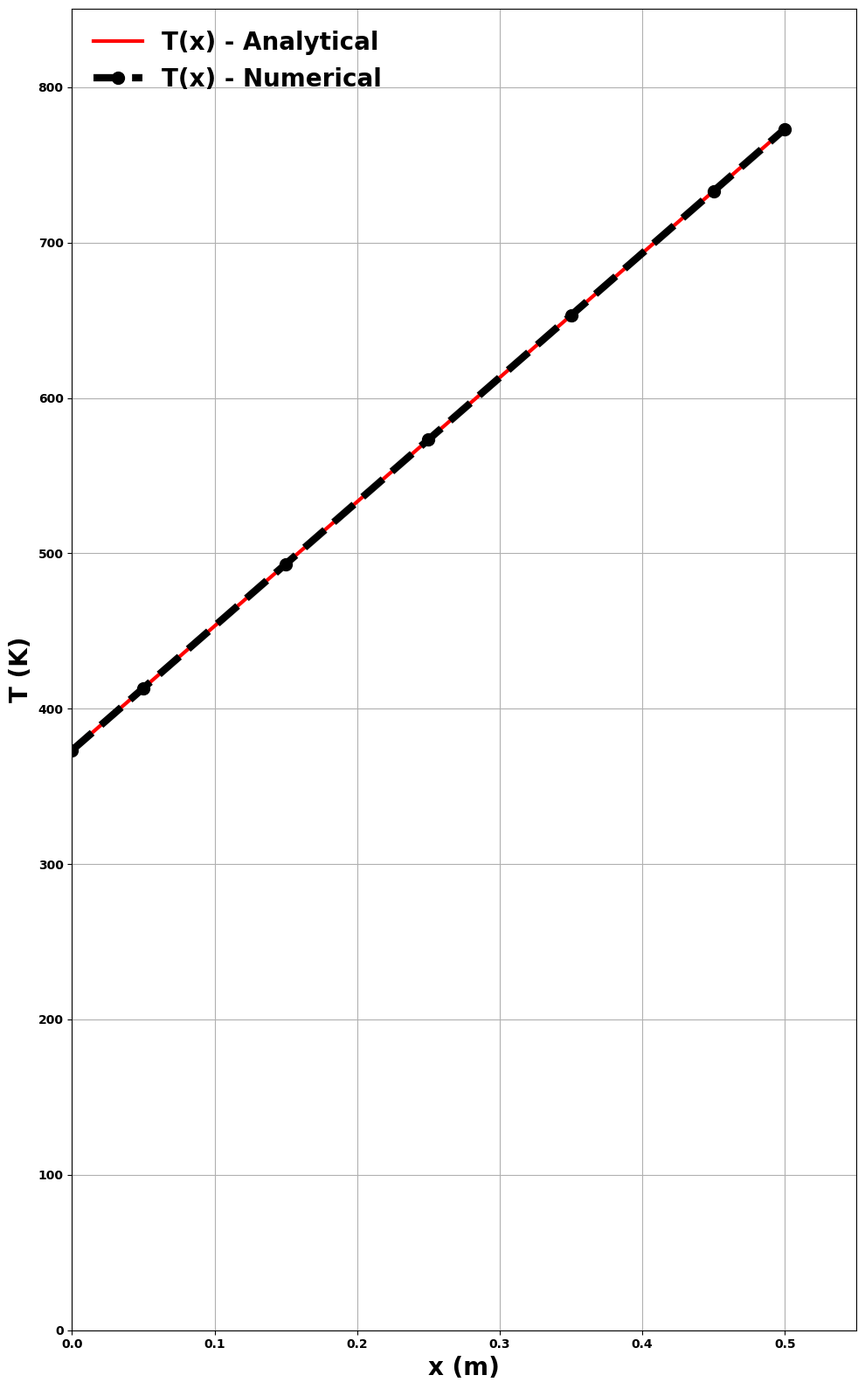
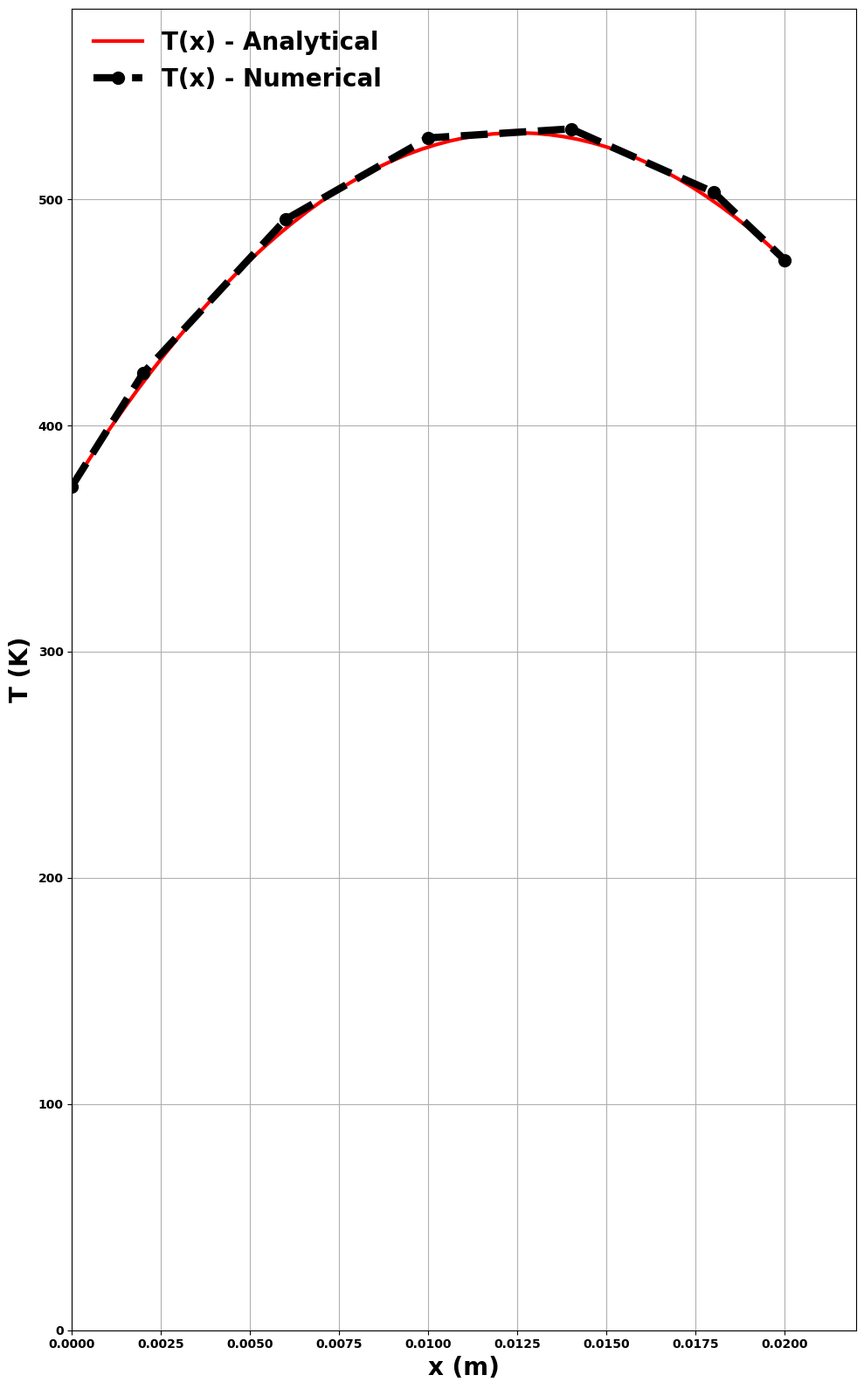

These figures' Python source, in order:
#!/usr/bin/env python3
import numpy as np
import matplotlib.pyplot as plt


"""
    This function solves the 1D conduction problem using the finite difference method.
    It iteratively updates the temperature field until convergence is achieved.
    """
def run_1_D_numerical_conduction(L=0.5, k=1000.0,q_val = 0.0, nx=5, TA = 100, TB = 500):
    
    Tabs0 = 273.15 # K
    #L = 0.5 #m
    #k = 1000.0 # W/m-K
    qDot = np.ones(nx) * q_val # W/m^3
    #nx = 5
    dx = L / nx #m
    x = np.arange(nx) * dx + 0.5 * dx#m
    T = np.ones(nx) * 0 + 273.15 # K
    

    # Boundary conditions
    T0 = TA + Tabs0 # K
    TL = TB + Tabs0 # K

    residual = np.ones(nx) * 1 # K
    residualSum = np.sum(np.abs(residual))
    r_converged = 1e-9 # K
    iteration = 0

    while residualSum > r_converged:
        # --- PASS 1: update the whole field (your Gauss-Seidel sweep) ---

        # Boundary condition at x = 0
        i = 0
        aE = k / dx
        aW = 2 * k / dx
        aP = aW + aE
        #print(f"i={i}, aE={aE}, aW={aW}, aP={aP}, qDot[i]={qDot[i]}, dx={dx}")
        T[i] = ( aE * T[i+1] + aW * T0 + qDot[i] * dx ) / aP
        


        for i in range(1, nx - 1):
            aE = k / dx
            aW = k / dx
            aP = aW + aE
            #print(f"i={i}, aE={aE}, aW={aW}, aP={aP}, qDot[i]={qDot[i]}, dx={dx}")
            T[i] = ( aE * T[i+1] + aW * T[i-1] + qDot[i] * dx ) / aP
   
        # Boundary condition at x = L
        i = nx - 1
        aE = 2 * k / dx
        aW = k / dx
        aP = aW + aE
        #print(f"i={i}, aE={aE}, aW={aW}, aP={aP}, qDot[i]={qDot[i]}, dx={dx}")
        T[i] = ( aE * TL + aW * T[i-1] + qDot[i] * dx ) / aP
        

        # --- PASS 2: NOW compute residual on the complete, consistent field ---
        # Boundary condition at x = 0
        i = 0
        aE = k / dx
        aW = 2 * k / dx
        aP = aW + aE
        residual[i] = ( aE * T[i+1] + aW * T0 + qDot[i] * dx ) - aP * T[i]

        for i in range(1, nx - 1):
            aE = k / dx
            aW = k / dx
            aP = aW + aE
            residual[i] = ( aE * T[i+1] + aW * T[i-1] + qDot[i] * dx ) - aP * T[i]

        # Boundary condition at x = L
        i = nx - 1
        aE = 2 * k / dx
        aW = k / dx
        aP = aW + aE
        residual[i] = ( aE * TL + aW * T[i-1] + qDot[i] * dx ) - aP * T[i]

        residualSum = np.sum(np.abs(residual)) #np.abs(T-T_old)/max(np.abs(T))
        iteration += 1
        print("Residual = {0:11.9f} at Iteration {1:d}".format(residualSum, iteration))

        if (residualSum <= r_converged):
            print("Converged after {0:d} iterations".format(iteration))
            break

    front_T = [T0]
    back_T = [TL]
    resultT = np.concatenate((front_T, T, back_T))
    fron_x = [0]
    back_x = [L]
    resultX = np.concatenate((fron_x, x, back_x))

    # Return the required arrays and length for plotting
    return resultX, resultT, nx


def run_1_D_analytical_conduction(L=0.5, k=1000.0,q_val = 0.0, nx = 50, TA = 100, TB = 500):
    Tabs0 = 273.15 # K
    #L = 0.5 #m
    #k = 1000.0 # W/m-K
    qDot = q_val # W/m^3
    #nx = 50
    dx = L / nx #m  
    x = np.arange(nx) * dx + 0.5 * dx#m
    T = np.ones(nx) * 0 + 273.15 # K

    # Boundary conditions
    T0 = TA + Tabs0 # K
    TL = TB + Tabs0 # K

    for i in range(nx):
        T[i] = q_val/(2*k)*(L - x[i])*x[i] + (TL - T0 )/L * x[i] + T0
        #T[i] = T0 + (TL - T0) * (x[i] / L)

    front_T = [T0]
    back_T = [TL]
    resultT = np.concatenate((front_T, T, back_T))
    fron_x = [0]
    back_x = [L]
    resultX = np.concatenate((fron_x, x, back_x))

    # Return the required arrays and length for plotting
    return resultX, resultT, nx

def plot_results(resultX, resultT, nx):
    # 1. Set global publication-quality styles
    plt.rcParams['font.family'] = 'sans-serif'
    plt.rcParams['font.sans-serif'] = ['Helvetica', 'Arial']
    plt.rcParams['font.weight'] = 'bold'          # Bold text globally
    plt.rcParams['axes.labelweight'] = 'bold'     # Bold labels
    plt.rcParams['axes.titleweight'] = 'bold'     # Bold titles

    #plt.plot(x, T, marker='o', color='b', label='T(x)')
    plt.plot(resultX, resultT, linestyle='--', linewidth=4, 
            marker='o', markersize=10, color='b', label='T(x) - Numerical')
    #plt.plot(0, T0, marker='o', markersize = 16, color='r', label='T0 = 100°C')
    #plt.plot(L, TL, marker='o', markersize = 16, color='r', label='TL = 500°C')
    plt.xlim(0, resultX[nx+1]*1.1)
    plt.ylim(0, resultT[nx+1]*1.1)
    plt.xlabel('x (m)', fontsize=20)
    plt.ylabel('T (K)', fontsize=20)
    plt.legend(fontsize=20, frameon=False, loc='upper left')
    plt.grid(True)
    plt.tight_layout()
    plt.show()

def run_1_D_conduction_no_heat_generation():
     # Unpack the returned variables from the analytical function
    resultX_ana, resultT_ana, nx = run_1_D_analytical_conduction(L=0.5, k=1000.0,q_val = 0.0, nx = 50, TA = 100, TB = 500)
    # Unpack the returned variables from the simulation function
    resultX, resultT, nx = run_1_D_numerical_conduction(L=0.5, k=1000.0,q_val = 0.0, nx = 5, TA = 100, TB = 500)    

    plt.figure("1_D Conduction: No Heat Generation", figsize=(10, 16))
    # 1. Set global publication-quality styles
    plt.rcParams['font.family'] = 'sans-serif'
    plt.rcParams['font.sans-serif'] = ['Helvetica', 'Arial']
    plt.rcParams['font.weight'] = 'bold'          # Bold text globally
    plt.rcParams['axes.labelweight'] = 'bold'     # Bold labels
    plt.rcParams['axes.titleweight'] = 'bold'     # Bold titles

    plt.plot(resultX_ana, resultT_ana, linestyle='-', linewidth=3, 
             color='r', label='T(x) - Analytical')
    plt.plot(resultX, resultT, linestyle='--', linewidth=6, 
            marker='o', markersize=10, color='k', label='T(x) - Numerical')

    plt.xlim(0, np.max(resultX)*1.1)
    plt.ylim(0, np.max(resultT)*1.1)
    plt.xlabel('x (m)', fontsize=20)
    plt.ylabel('T (K)', fontsize=20)
    plt.legend(fontsize=20, frameon=False, loc='upper left')
    plt.grid(True)
    plt.tight_layout()
    #plt.show()

def run_1_D_conduction_uniform_heat_generation():
     # Unpack the returned variables from the analytical function
    resultX_ana, resultT_ana, nx = run_1_D_analytical_conduction(L=0.02, k=0.5,q_val = 1000.0e3, nx = 50, TA = 100, TB = 200)
    # Unpack the returned variables from the simulation function
    resultX, resultT, nx = run_1_D_numerical_conduction(L=0.02, k=0.5,q_val = 1000.0e3, nx = 5, TA = 100, TB = 200)    

    plt.figure("1_D Conduction: Uniform Heat Generation", figsize=(10, 16))
    # 1. Set global publication-quality styles
    plt.rcParams['font.family'] = 'sans-serif'
    plt.rcParams['font.sans-serif'] = ['Helvetica', 'Arial']
    plt.rcParams['font.weight'] = 'bold'          # Bold text globally
    plt.rcParams['axes.labelweight'] = 'bold'     # Bold labels
    plt.rcParams['axes.titleweight'] = 'bold'     # Bold titles

    plt.plot(resultX_ana, resultT_ana, linestyle='-', linewidth=3, 
             color='r', label='T(x) - Analytical')
    plt.plot(resultX, resultT, linestyle='--', linewidth=6, 
            marker='o', markersize=10, color='k', label='T(x) - Numerical')

    plt.xlim(0, np.max(resultX)*1.1)
    plt.ylim(0, np.max(resultT)*1.1)
    plt.xlabel('x (m)', fontsize=20)
    plt.ylabel('T (K)', fontsize=20)
    plt.legend(fontsize=20, frameon=False, loc='upper left')
    plt.grid(True)
    plt.tight_layout()
    #plt.show()


# This is a standard function you define yourself
def main():

    run_1_D_conduction_no_heat_generation()

    run_1_D_conduction_uniform_heat_generation()

    plt.show()  # Show all plots at once



# This guard checks if the script is being executed directly
if __name__ == "__main__":
    main()
